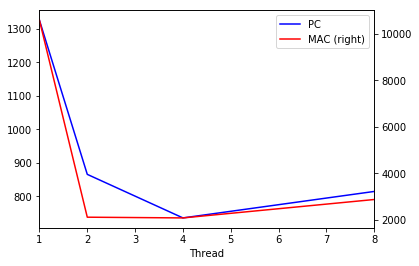

Source data for this figure (header and first rows):
Thread, PC, MAC
1, 1326, 10592
2, 866, 2109
4, 736, 2078
8, 815, 2871
